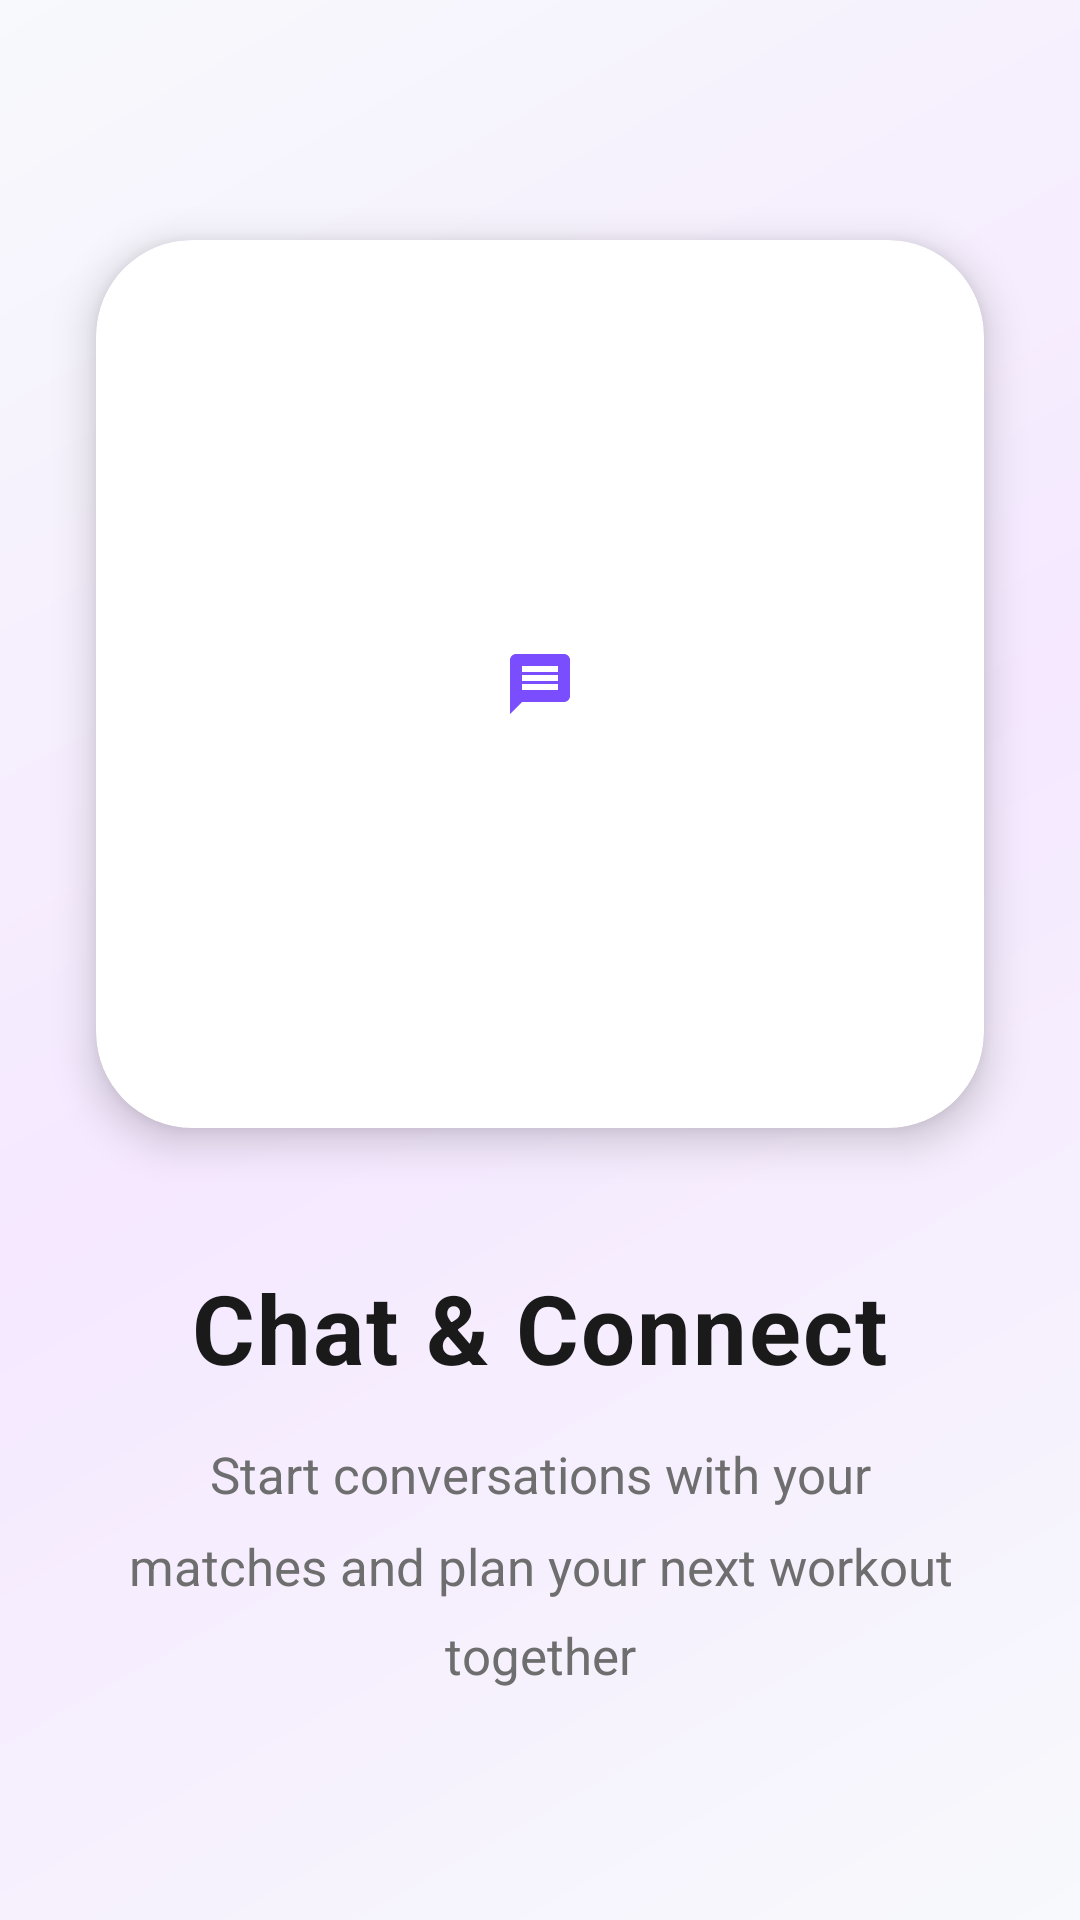

Produce the Android XML layout that renders to this screen, including the resource entries it uses.
<!-- AndroidManifest.xml: application theme Theme.SportMatch -->
<!-- res/layout/onboarding_page_3.xml -->
<?xml version="1.0" encoding="utf-8"?>
<androidx.constraintlayout.widget.ConstraintLayout xmlns:android="http://schemas.android.com/apk/res/android"
    xmlns:app="http://schemas.android.com/apk/res-auto"
    android:layout_width="match_parent"
    android:layout_height="match_parent"
    android:background="@color/background"
    android:fitsSystemWindows="true">

    
    <View
        android:id="@+id/view_bg_gradient"
        android:layout_width="0dp"
        android:layout_height="0dp"
        android:background="@drawable/bg_gradient_onboarding_3"
        app:layout_constraintTop_toTopOf="parent"
        app:layout_constraintStart_toStartOf="parent"
        app:layout_constraintEnd_toEndOf="parent"
        app:layout_constraintBottom_toBottomOf="parent" />

    
    <androidx.cardview.widget.CardView
        android:id="@+id/card_illustration"
        android:layout_width="0dp"
        android:layout_height="0dp"
        app:cardCornerRadius="32dp"
        app:cardElevation="8dp"
        app:cardBackgroundColor="@color/sport_card_background"
        app:layout_constraintTop_toTopOf="parent"
        app:layout_constraintStart_toStartOf="parent"
        app:layout_constraintEnd_toEndOf="parent"
        app:layout_constraintBottom_toTopOf="@id/tv_title"
        app:layout_constraintDimensionRatio="1:1"
        android:layout_marginStart="32dp"
        android:layout_marginEnd="32dp"
        android:layout_marginTop="80dp"
        android:layout_marginBottom="48dp">

        <FrameLayout
            android:layout_width="match_parent"
            android:layout_height="match_parent"
            android:padding="32dp">

            
            <ImageView
                android:id="@+id/iv_illustration"
                android:layout_width="match_parent"
                android:layout_height="match_parent"
                android:src="@drawable/ic_chat"
                android:scaleType="centerInside"
                android:contentDescription="Onboarding illustration"
                app:tint="@color/accent" />
        </FrameLayout>
    </androidx.cardview.widget.CardView>

    
    <LinearLayout
        android:id="@+id/ll_content"
        android:layout_width="0dp"
        android:layout_height="wrap_content"
        android:orientation="vertical"
        android:gravity="center"
        android:paddingStart="32dp"
        android:paddingEnd="32dp"
        app:layout_constraintTop_toBottomOf="@id/card_illustration"
        app:layout_constraintStart_toStartOf="parent"
        app:layout_constraintEnd_toEndOf="parent"
        app:layout_constraintBottom_toBottomOf="parent"
        android:layout_marginBottom="32dp">

        
        <TextView
            android:id="@+id/tv_title"
            android:layout_width="wrap_content"
            android:layout_height="wrap_content"
            android:text="Chat &amp; Connect"
            android:textColor="@color/text_primary"
            android:textSize="32sp"
            android:textStyle="bold"
            android:gravity="center"
            android:letterSpacing="0.02" />

        
        <TextView
            android:id="@+id/tv_description"
            android:layout_width="wrap_content"
            android:layout_height="wrap_content"
            android:layout_marginTop="16dp"
            android:text="Start conversations with your matches and plan your next workout together"
            android:textColor="@color/text_secondary"
            android:textSize="17sp"
            android:gravity="center"
            android:lineSpacingMultiplier="1.5"
            android:maxWidth="280dp" />
    </LinearLayout>

</androidx.constraintlayout.widget.ConstraintLayout>
<!-- resources referenced by this layout -->
<resources>
  <color name="accent">#7A4DFF</color>
  <color name="background">#F7F9FC</color>
  <color name="sport_card_background">#FFFFFF</color>
  <color name="text_primary">#1A1A1A</color>
  <color name="text_secondary">#6E6E6E</color>
  <!-- drawable bg_gradient_onboarding_3 (drawable) -->
  <?xml version="1.0" encoding="utf-8"?>
  <shape xmlns:android="http://schemas.android.com/apk/res/android">
      <gradient
          android:type="linear"
          android:angle="135"
          android:startColor="#F7F9FC"
          android:centerColor="#F5E8FF"
          android:endColor="#F7F9FC" />
  </shape>
  <!-- drawable ic_chat (drawable) -->
  <?xml version="1.0" encoding="utf-8"?>
  <vector xmlns:android="http://schemas.android.com/apk/res/android"
      android:width="24dp"
      android:height="24dp"
      android:viewportWidth="24"
      android:viewportHeight="24">
      <path
          android:fillColor="@color/text_primary"
          android:pathData="M20,2L4,2c-1.1,0 -2,0.9 -2,2v18l4,-4h14c1.1,0 2,-0.9 2,-2L22,4c0,-1.1 -0.9,-2 -2,-2zM18,14L6,14v-2h12v2zM18,11L6,11L6,9h12v2zM18,8L6,8L6,6h12v2z"/>
  </vector>
  <style name="Theme.SportMatch" parent="Theme.AppCompat.Light.DarkActionBar">
          
          <item name="android:statusBarColor">@color/primary</item>
          <item name="android:navigationBarColor">@color/background</item>
      </style>
  <color name="primary">#3D7BFF</color>
</resources>
